Run: headless pygame with SDL's dummy video driver; simulated clock (each Clock.tick advances the game by its frame time, no real sleeping); random seed 0; keys injected as events and as key.get_pressed() state; mouse plan: one left click at the window centre at the start of phase 2, then a move to the lower-right quarter at the start of phase 3.
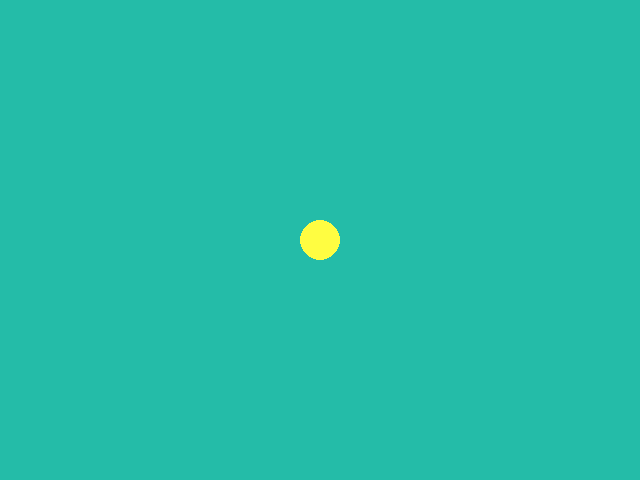
Frame 1 of 4 · flips 1–60 · no input
Frame 2 of 4 · flips 61–180 · clicked the window centre · tapped SPACE, RETURN · held RIGHT (→), D · screen unchanged from frame 1, image omitted
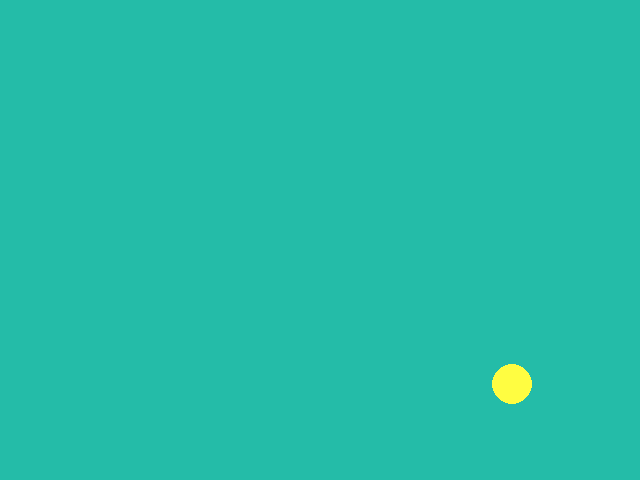
Frame 3 of 4 · flips 181–300 · moved the mouse to the lower-right quarter · held DOWN (↓), S
Frame 4 of 4 · flips 301–420 · held LEFT (←), A, UP (↑), W · screen unchanged from frame 3, image omitted

The pygame program that drew these frames:

# import pygame
#
# pygame.init()
#
# pygame.display.set_caption("Mousetracker")
# screen = pygame.display.set_mode([640, 480])
#
# def main():
#     while True:
#         for event in pygame.event.get():
#             if event.type == pygame.QUIT:
#                 return
#             elif event.type == pygame.MOUSEMOTION:
#                 position = event.__dict__["pos"]
#                 print(position)
#
# main()

import pygame
from collections import namedtuple

Colour = namedtuple("Colour", ["red", "green", "blue"])

BACKGROUND_COLOUR = Colour(red=36, green=188, blue=168)
CIRCLE_COLOUR = Colour(red=255, green=253, blue=65)

pygame.init()

pygame.display.set_caption("Mousetracker")

clock = pygame.time.Clock()
screen = pygame.display.set_mode([640, 480])

def main():
    circle_position = (screen.get_width() // 2), (screen.get_height() // 2)

    while True:
        for event in pygame.event.get():
            if event.type == pygame.QUIT:
                return
            elif event.type == pygame.MOUSEMOTION:
                circle_position = event.__dict__["pos"]

        screen.fill(BACKGROUND_COLOUR)
        pygame.draw.circle(screen, CIRCLE_COLOUR, circle_position, 20)
        pygame.display.update()

        clock.tick(60)

main()
